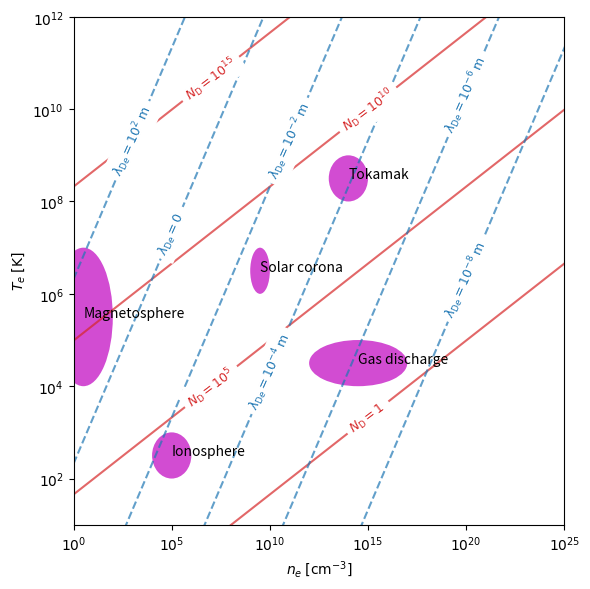

Write the Python code that produced this figure.
""" 
This script plots lines of constant Debye number and Debye length in the
electron density vs. electron temperature space. It also highlights regions
corresponding to typical plasmas.

This script is based on scipython.com's tutorial "Types of plasma"
(https://scipython.com/blog/types-of-plasma/), with modifications.

author: Fabrizio Musacchio
date: Jun 2020
"""
# %% IMPORTS
import numpy as np
from scipy.constants import k as kB, epsilon_0, e
import matplotlib.pyplot as plt
from matplotlib.patches import Ellipse

# remove spines right and top for better aesthetics
# plt.rcParams['axes.spines.right'] = False
# plt.rcParams['axes.spines.top'] = False
# plt.rcParams['axes.spines.left'] = False
# plt.rcParams['axes.spines.bottom'] = False
# %% FUNCTIONS TO CALCULATE Te FROM ND AND LAMBDA_DE
def calc_logTe_for_ND(logne, logND):
    """Return the log of electron temperature (in K) from ne for ND.

    logne is log10 of the electron density in cm-3,
    logND is log10 of the number of particles in a Debye cube.

    """

    # The factor (term in log-space) here converts from log10(Joules)
    # to log10(K).
    fac = np.log10(kB)
    # Add 6 to logne for the conversion from cm-3 to m-3.
    return 2 * logND / 3 + np.log10(e**2 / epsilon_0) + (logne + 6)/3 - fac

def calc_logTe_for_lamD(logne, loglamD):
    """Return the log of electron temperature (in K) from ne for lamD.

    logne is log10 of the electron density in cm-3,
    loglamD is log10 of the electron Debye length in m.

    """

    # The factor (term in log-space) here converts from log10(Joules)
    # to log10(K).
    fac = np.log10(kB)
    # Add 6 to logne for the conversion from cm-3 to m-3.
    return 2*loglamD + np.log10(e**2/epsilon_0) + logne + 6 - fac

# plot helper-functions

def annotate_line(x, y, label, xylabel=None, colour='k'):
    """Annotate a line of constant Nd or lambda_De.

    The text label is rotated to coincide with the line through
    (x[0], y[0]) and (x[1], y[1]) and centred at xylabel. If not provided,
    xylabel is set to the centre of the line.

    """

    rotn = np.degrees(np.arctan2(y[1]-y[0], x[1]-x[0]))
    if xylabel is None:
        xylabel = ((x[0]+x[1])/2, (y[0]+y[1])/2)
    text = ax.annotate(label, xy=xylabel, ha='center', va='center',
                       backgroundcolor='white', color=colour, size=9)
    p1 = ax.transData.transform_point((x[0], y[0]))
    p2 = ax.transData.transform_point((x[1], y[1]))
    dy = (p2[1] - p1[1])
    dx = (p2[0] - p1[0])

    rotn = np.degrees(np.arctan2(dy, dx))
    text.set_rotation(rotn)
    
def add_plasma_patch(xy, width, height, label):
    """Add an ellipse of size width x height to the plot.

    The ellipse is centred at coordinates xy and labelled.

    """

    kwargs = {'fc': 'm', 'alpha': 0.7}
    plasma_patch = Ellipse(xy, width, height, **kwargs)
    ax.add_patch(plasma_patch)
    ax.annotate(label, xy=xy)

# %% MAIN SCRIPT
fig, ax = plt.subplots(figsize=(6,6))

# Electron density grid in cm-3.
logne_grid = np.array((0,30))

# The grid of log10(ND) values to plot lines for.
logND_grid = (0, 5, 10, 15)
# We need to save the logTe values for plotting the labels later.
logTe_by_ND_grid = {}
for logND in logND_grid:
    logTe_by_ND_grid[logND] = calc_logTe_for_ND(logne_grid, logND)
    ax.plot(logne_grid, logTe_by_ND_grid[logND], 'tab:red', alpha=0.7)

# The grid of log10(lambda_De) values to plot lines for.
loglamD_grid = (2, 0, -2, -4, -6, -8)
# We need to save the logTe values for plotting the labels later.
logTe_by_lamD_grid = {}
for loglamD in loglamD_grid:
    logTe_by_lamD_grid[loglamD] = calc_logTe_for_lamD(logne_grid, loglamD)
    kwargs = {'c': 'tab:blue', 'alpha': 0.7, 'ls': '--'}
    ax.plot(logne_grid, logTe_by_lamD_grid[loglamD], **kwargs)

# These are the plasmas we consider for illustration.
add_plasma_patch((0.5, 5.5), 3, 3, 'Magnetosphere')
add_plasma_patch((5, 2.5), 2, 1, 'Ionosphere')
add_plasma_patch((9.5, 6.5), 1, 1, 'Solar corona')
add_plasma_patch((14.5, 4.5), 5, 1, 'Gas discharge')
add_plasma_patch((14, 8.5), 2, 1, 'Tokamak')

# Fix the Axes limits
ax.set_xlim(0,25)
ax.set_ylim(1,12)



# Set the Axes labels and tick labels (in scientific notation).
ax.set_xticklabels(['$10^{{{:d}}}$'.format(logne)
                            for logne in range(0,26,5)])
ax.set_yticklabels(['$10^{{{:d}}}$'.format(logTe)
                            for logTe in range(0,13,2)])
ax.set_xlabel('$n_e \; [\mathrm{cm^{-3}}]$')
ax.set_ylabel('$T_e \; [\mathrm{K}]$')

# Add the labels to lines of constant ND.
# xlabels is the x-coordinate of the centre of each label.
xlabels = (None, 7, None, 7)
for logND, xlabel in zip(logND_grid, xlabels):
    if logND:
        label = '$N_\mathrm{{D}}=10^{{{:d}}}$'.format(logND)
    else:
        label = '$N_\mathrm{{D}}=1$'
    if xlabel is not None:
        ylabel = calc_logTe_for_ND(xlabel, logND)
        xylabel = (xlabel, ylabel)
    else:
        xylabel = None
    annotate_line(logne_grid, logTe_by_ND_grid[logND], label, xylabel,
                  colour='tab:red')

# Add the labels to lines of constant lambda_De.
# xlabels is the x-coordinate of the centre of each label.
xlabels = (3, 5, 11, 10, 20, 20)
for loglamD, xlabel in zip(loglamD_grid, xlabels):
    if loglamD:
        s_val = '10^{{{:d}}}\;\mathrm{{m}}'.format(loglamD)
    else:
        s_val = '0'
    label = '$\lambda_{{\mathrm{{D}}e}} = {}$'.format(s_val)
    if xlabel is not None:
        ylabel = calc_logTe_for_lamD(xlabel, loglamD)
        xylabel = (xlabel, ylabel)
    else:
        xylabel = None

    annotate_line(logne_grid, logTe_by_lamD_grid[loglamD], label, xylabel,
                  colour='tab:blue')

# make axis equal:
#plt.axis('equal')
plt.tight_layout()
plt.savefig('plasma_types.png', dpi=300)
plt.show()
#plt.close()
# %% END